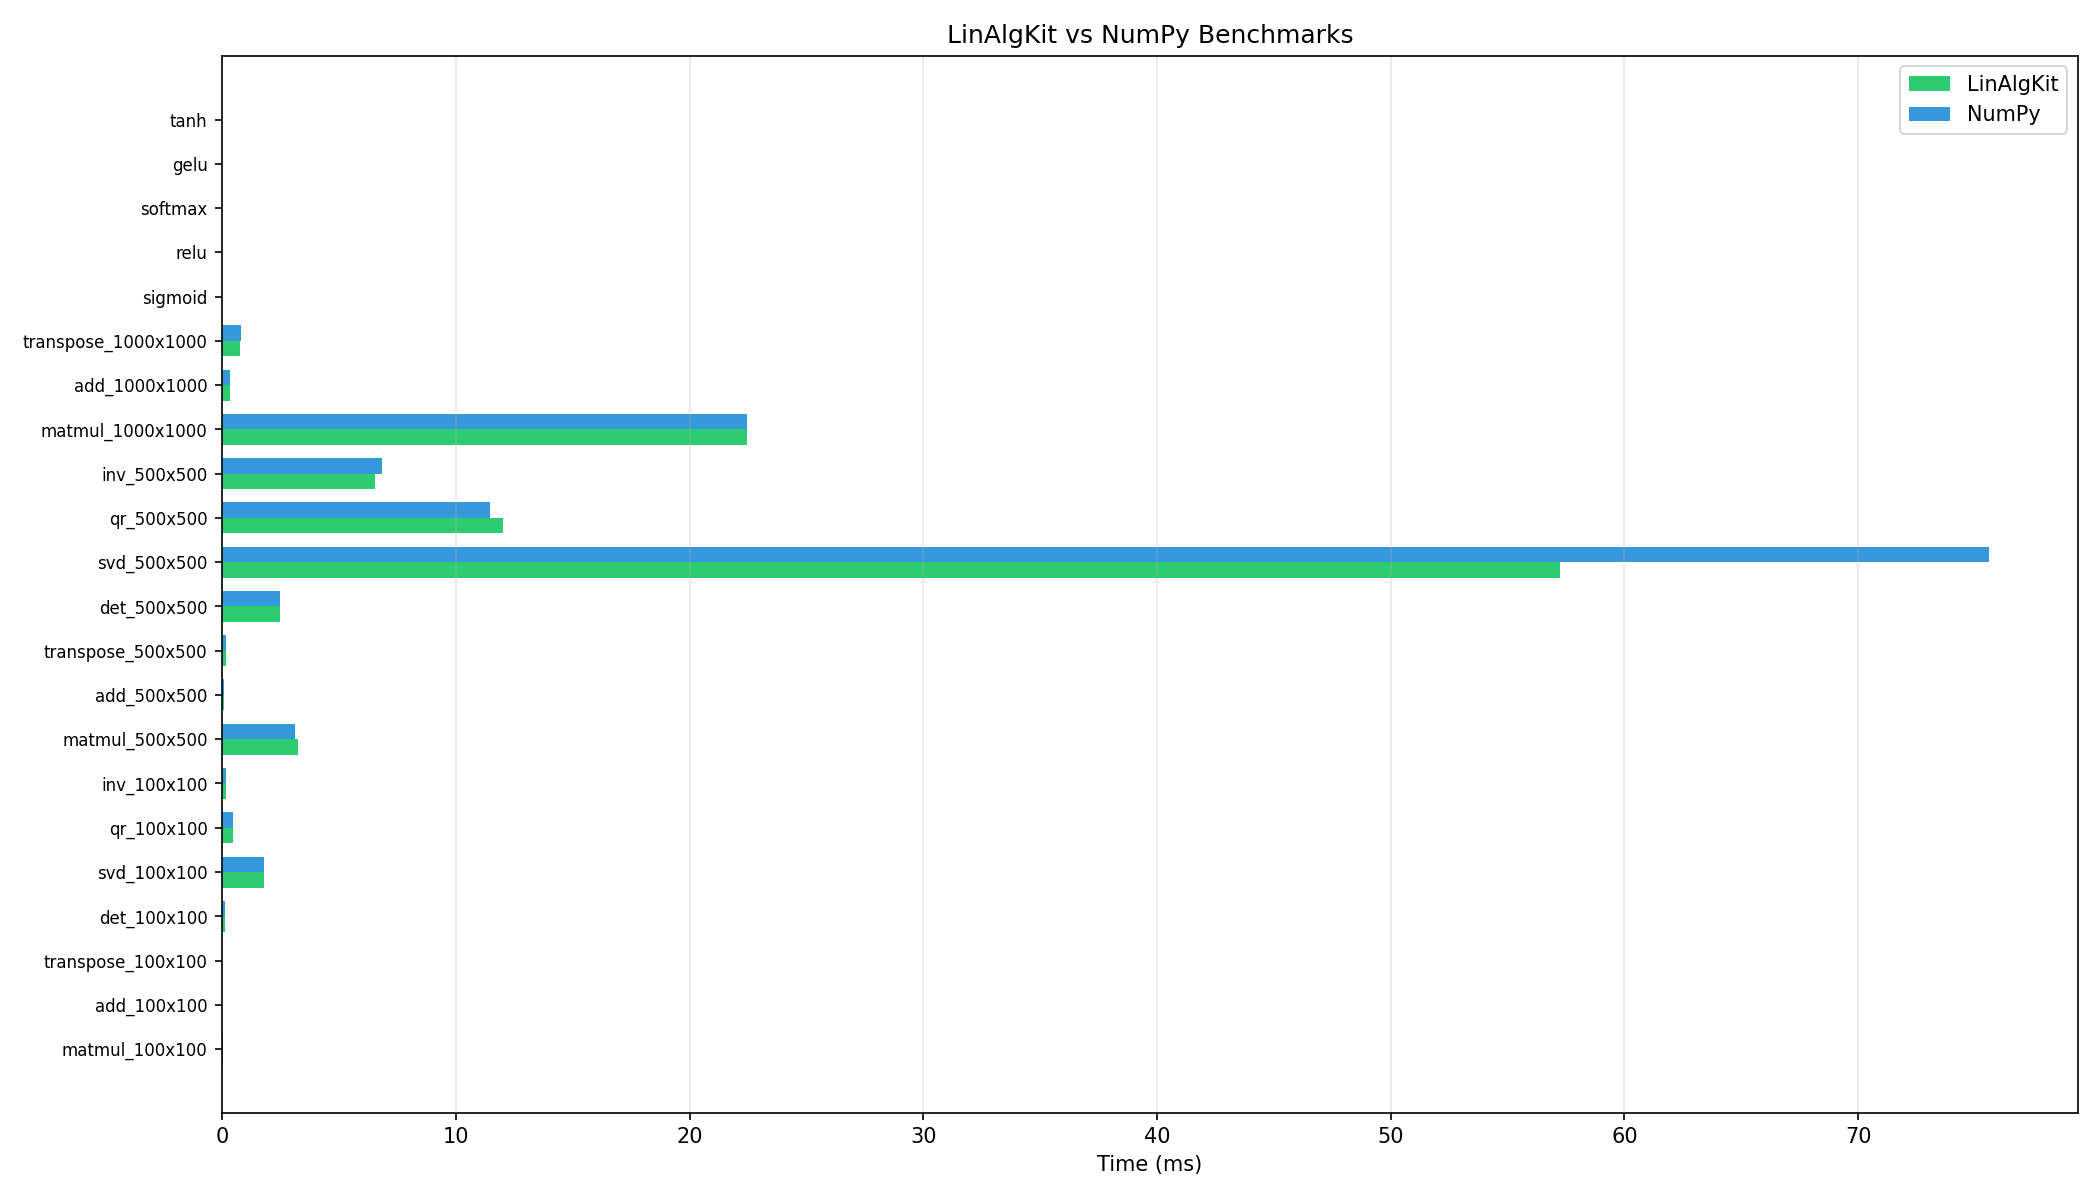

The data file committed next to this chart (first rows):
name, avg_ms, std_ms, iterations
matmul_100x100_LinAlgKit, 0.0464, 0.001304, 10
matmul_100x100_NumPy, 0.04377, 0.0006375, 10
add_100x100_LinAlgKit, 0.005447, 0.0003615, 10
add_100x100_NumPy, 0.003962, 0.000109, 10
transpose_100x100_LinAlgKit, 0.009441, 0.006085, 10
transpose_100x100_NumPy, 0.006083, 0.0002084, 10
det_100x100_LinAlgKit, 0.106, 0.005758, 10
det_100x100_NumPy, 0.1035, 0.00556, 10
svd_100x100_LinAlgKit, 1.805, 0.02629, 5
svd_100x100_NumPy, 1.779, 0.008126, 5
qr_100x100_LinAlgKit, 0.4827, 0.009385, 5
qr_100x100_NumPy, 0.4751, 0.008595, 5
inv_100x100_LinAlgKit, 0.181, 0.006678, 5
inv_100x100_NumPy, 0.1763, 0.008555, 5
matmul_500x500_LinAlgKit, 3.263, 0.1441, 10
matmul_500x500_NumPy, 3.102, 0.02429, 10
add_500x500_LinAlgKit, 0.09375, 0.01898, 10
add_500x500_NumPy, 0.07693, 0.0002618, 10
transpose_500x500_LinAlgKit, 0.1677, 0.004109, 10
transpose_500x500_NumPy, 0.1679, 0.005437, 10
det_500x500_LinAlgKit, 2.484, 0.03095, 10
det_500x500_NumPy, 2.489, 0.02787, 10
svd_500x500_LinAlgKit, 57.24, 1.45, 5
svd_500x500_NumPy, 75.61, 31.21, 5
qr_500x500_LinAlgKit, 12.02, 1.221, 5
qr_500x500_NumPy, 11.46, 0.0191, 5
inv_500x500_LinAlgKit, 6.548, 0.04779, 5
inv_500x500_NumPy, 6.835, 0.6781, 5
matmul_1000x1000_LinAlgKit, 22.46, 0.1485, 10
matmul_1000x1000_NumPy, 22.47, 0.1435, 10
add_1000x1000_LinAlgKit, 0.3154, 0.022, 10
add_1000x1000_NumPy, 0.3285, 0.01756, 10
transpose_1000x1000_LinAlgKit, 0.7853, 0.01702, 10
transpose_1000x1000_NumPy, 0.7993, 0.01715, 10
sigmoid_10Mx1, 81.62, 0.3298, 10
relu_10Mx1, 9.562, 0.07491, 10
softmax_10Mx1, 87.15, 0.5485, 10
gelu_10Mx1, 344.5, 1.357, 10
tanh_10Mx1, 144.2, 7.958, 10
